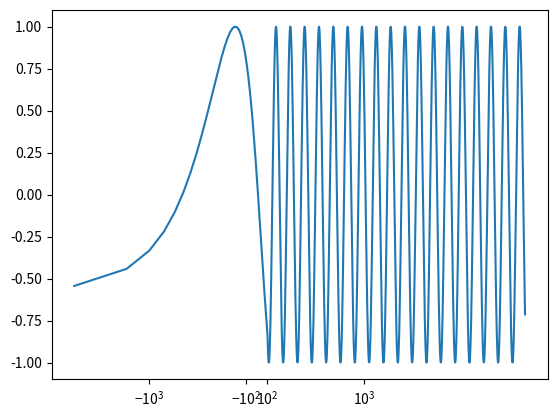

Write the Python code that produced this figure.
# -*- coding: utf-8 -*-

# define log-linear scale: far from being fully functional...
import numpy as np
from numpy import ma

from matplotlib import rcParams
from matplotlib import scale as mscale
from matplotlib.scale import ScaleBase
from matplotlib import transforms as mtransforms
from matplotlib.transforms import Transform
from matplotlib.ticker import Locator, Formatter, FixedLocator, LogFormatterSciNotation, NullFormatter

class LogLinLocator(Locator):
    """
    Determine the tick locations for log-lin axes
    """

    def __init__(self, transform=None, subs=None, linthresh=None, base=None):
        """
        place ticks on the location= base**i*subs[j]
        """
        if transform is not None:
            self._base = transform.base
            self._linthresh = transform.linthresh
        elif linthresh is not None and base is not None:
            self._base = base
            self._linthresh = linthresh
        else:
            raise ValueError("Either transform, or both linthresh "
                             "and base, must be provided.")
        if subs is None:
            self._subs = [1.0]
        else:
            self._subs = subs
        self.numticks = 15

    def set_params(self, subs=None, numticks=None):
        """Set parameters within this locator."""
        if numticks is not None:
            self.numticks = numticks
        if subs is not None:
            self._subs = subs

    def __call__(self):
        'Return the locations of the ticks'
        # Note, these are untransformed coordinates
        vmin, vmax = self.axis.get_view_interval()
        return self.tick_values(vmin, vmax)

    def tick_values(self, vmin, vmax):
        b = self._base
        t = self._linthresh

        if vmax < vmin:
            vmin, vmax = vmax, vmin

        # The domain is divided into three sections, only some of
        # which may actually be present.
        #
        # <======== -t ==0== t ========>
        # aaaaaaaaa    bbbbb   ccccccccc
        #
        # a) and c) will have ticks at integral linear positions.  The
        # number of ticks needs to be reduced if there are more
        # than self.numticks of them.
        #
        # b) has a tick at integral log positions.
        #
        # t will have a tick to mark the transition between scales.
        #
        # "simple" mode is when the range falls entirely within (-t,
        # t) -- it should just display (vmin, 0, vmax)
        has_a = has_b = has_c = False
        if vmin < -t:
            has_a = True
            if vmax > -t:
                has_b = True
                if vmax > t:
                    has_c = True
        elif vmin < 0:
            if vmax > 0:
                has_b = True
                if vmax > t:
                    has_c = True
            else:
                return [vmin, vmax]
        elif vmin < t:
            if vmax > t:
                has_b = True
                has_c = True
            else:
                return [vmin, vmax]
        else:
            has_c = True

        def get_log_range(lo, hi):
            lo = np.floor(np.log(lo) / np.log(b))
            hi = np.ceil(np.log(hi) / np.log(b))
            return lo, hi

        # First, calculate all the ranges, so we can determine striding
        if has_a:
            if has_b:
                a_range = get_log_range(t, -vmin + 1)
            else:
                a_range = get_log_range(-vmax, -vmin + 1)
        else:
            a_range = (0, 0)

        if has_c:
            if has_b:
                c_range = get_log_range(t, vmax + 1)
            else:
                c_range = get_log_range(vmin, vmax + 1)
        else:
            c_range = (0, 0)

        total_ticks = (a_range[1] - a_range[0]) + (c_range[1] - c_range[0])

        if has_b:
            total_ticks += 1
        stride = max(np.floor(float(total_ticks) / (self.numticks - 1)), 1)

        decades = []
        if has_a:
            decades.extend(-1 * (b ** (np.arange(a_range[0], a_range[1],
                                                 stride)[::-1])))

        if has_c:
            decades.extend(b ** (np.arange(c_range[0], c_range[1], stride)))

        # Add the subticks if requested
        if self._subs is None:
            subs = np.arange(2.0, b)
        else:
            subs = np.asarray(self._subs)

        if len(subs) > 1 or subs[0] != 1.0:
            ticklocs = []
            for decade in decades:
                ticklocs.extend(subs * decade)
        else:
            ticklocs = decades

        return self.raise_if_exceeds(np.array(ticklocs))

    def view_limits(self, vmin, vmax):
        'Try to choose the view limits intelligently'
        b = self._base
        if vmax < vmin:
            vmin, vmax = vmax, vmin

        if rcParams['axes.autolimit_mode'] == 'round_numbers':
            if not is_decade(abs(vmin), b):
                if vmin < 0:
                    vmin = -decade_up(-vmin, b)
                else:
                    vmin = decade_down(vmin, b)
            if not is_decade(abs(vmax), b):
                if vmax < 0:
                    vmax = -decade_down(-vmax, b)
                else:
                    vmax = decade_up(vmax, b)

            if vmin == vmax:
                if vmin < 0:
                    vmin = -decade_up(-vmin, b)
                    vmax = -decade_down(-vmax, b)
                else:
                    vmin = decade_down(vmin, b)
                    vmax = decade_up(vmax, b)

        result = mtransforms.nonsingular(vmin, vmax)
        return result

class LogLinTransform(Transform):
    input_dims = 1
    output_dims = 1
    is_separable = True
    has_inverse = True

    def __init__(self, base, linthresh, linscale):
        Transform.__init__(self)
        self.base = base
        self.linthresh = linthresh
        self.linscale = linscale
        self._linscale_adj = (linscale / (1.0 - self.base ** -1))
        self._log_base = np.log(base)

    def transform_non_affine(self, a):
        sign = np.sign(a)
        masked = ma.masked_outside(a,
                                  -self.linthresh,
                                  self.linthresh,
                                  copy=False)
        log = sign * self.linthresh * (
            self._linscale_adj +
            ma.log(np.abs(masked) / self.linthresh) / self._log_base)
        if masked.mask.any():
            return ma.where(masked.mask, a * self._linscale_adj, log)
        else:
            return log

    def inverted(self):
        return InvertedLogLinTransform(self.base, self.linthresh,
                                               self.linscale)

class InvertedLogLinTransform(Transform):
    input_dims = 1
    output_dims = 1
    is_separable = True
    has_inverse = True

    def __init__(self, base, linthresh, linscale):
        Transform.__init__(self)
        loglin = LogLinTransform(base, linthresh, linscale)
        self.base = base
        self.linthresh = linthresh
        self.invlinthresh = loglin.transform(linthresh)
        self.linscale = linscale
        self._linscale_adj = (linscale / (1.0 - self.base ** -1))

    def transform_non_affine(self, a):
        sign = np.sign(a)
        masked = ma.masked_outside(a, -self.invlinthresh,
                                  self.invlinthresh, copy=False)
        exp = sign * self.linthresh * (
            ma.power(self.base, (sign * (masked / self.linthresh))
            - self._linscale_adj))
        if masked.mask.any():
            return ma.where(masked.mask, a / self._linscale_adj, exp)
        else:
            return exp

    def inverted(self):
        return LogLinTransform(self.base,
                                       self.linthresh, self.linscale)


class LogLinScale(ScaleBase):
    """
    The symmetrical logarithmic scale is logarithmic in both the
    positive and negative directions from the origin.

    Since the values close to zero tend toward infinity, there is a
    need to have a range around zero that is linear.  The parameter
    *linthresh* allows the user to specify the size of this range
    (-*linthresh*, *linthresh*).
    """
    name = 'loglin'
    # compatibility shim
    LogLinTransform = LogLinTransform
    InvertedLogLinTransform = InvertedLogLinTransform

    def __init__(self, axis, **kwargs):
        """
        *basex*/*basey*:
           The base of the logarithm

        *linthreshx*/*linthreshy*:
          A single float which defines the range (-*x*, *x*), within
          which the plot is linear. This avoids having the plot go to
          infinity around zero.

        *subsx*/*subsy*:
           Where to place the subticks between each major tick.
           Should be a sequence of integers.  For example, in a log10
           scale: ``[2, 3, 4, 5, 6, 7, 8, 9]``

           will place 8 logarithmically spaced minor ticks between
           each major tick.

        *linscalex*/*linscaley*:
           This allows the linear range (-*linthresh* to *linthresh*)
           to be stretched relative to the logarithmic range.  Its
           value is the number of decades to use for each half of the
           linear range.  For example, when *linscale* == 1.0 (the
           default), the space used for the positive and negative
           halves of the linear range will be equal to one decade in
           the logarithmic range.
        """
        if axis.axis_name == 'x':
            base = kwargs.pop('basex', 10.0)
            linthresh = kwargs.pop('linthreshx', 2.0)
            subs = kwargs.pop('subsx', None)
            linscale = kwargs.pop('linscalex', 1.0)
        else:
            base = kwargs.pop('basey', 10.0)
            linthresh = kwargs.pop('linthreshy', 2.0)
            subs = kwargs.pop('subsy', None)
            linscale = kwargs.pop('linscaley', 1.0)

        if base <= 1.0:
            raise ValueError("'basex/basey' must be larger than 1")
        if linthresh <= 0.0:
            raise ValueError("'linthreshx/linthreshy' must be positive")
        if linscale <= 0.0:
            raise ValueError("'linscalex/linthreshy' must be positive")

        self._transform = self.LogLinTransform(base,
                                                       linthresh,
                                                       linscale)

        self.base = base
        self.linthresh = linthresh
        self.linscale = linscale
        self.subs = subs

    def set_default_locators_and_formatters(self, axis):
        """
        Set the locators and formatters to specialized versions for
        symmetrical log scaling.
        """
        axis.set_major_locator(LogLinLocator(self.get_transform()))
        axis.set_major_formatter(LogFormatterSciNotation(self.base))
        axis.set_minor_locator(LogLinLocator(self.get_transform(),
                                                     self.subs))
        axis.set_minor_formatter(NullFormatter())

    def get_transform(self):
        """
        Return a :class:`LogLinTransform` instance.
        """
        return self._transform

mscale.register_scale(LogLinScale)

if __name__=='__main__':

    import matplotlib.pyplot as plt

    x = np.linspace(1.,2500.,1000)
    y = np.sin(10*x)

    plt.plot(x,y)
    plt.gca().set_xscale('loglin', linthreshx=100.,linscalex=.1)
    #plt.gca().set_xticks([10,20,30])
    #plt.gca().set_xticklabels([10,20,30])
    plt.savefig('test.pdf')
